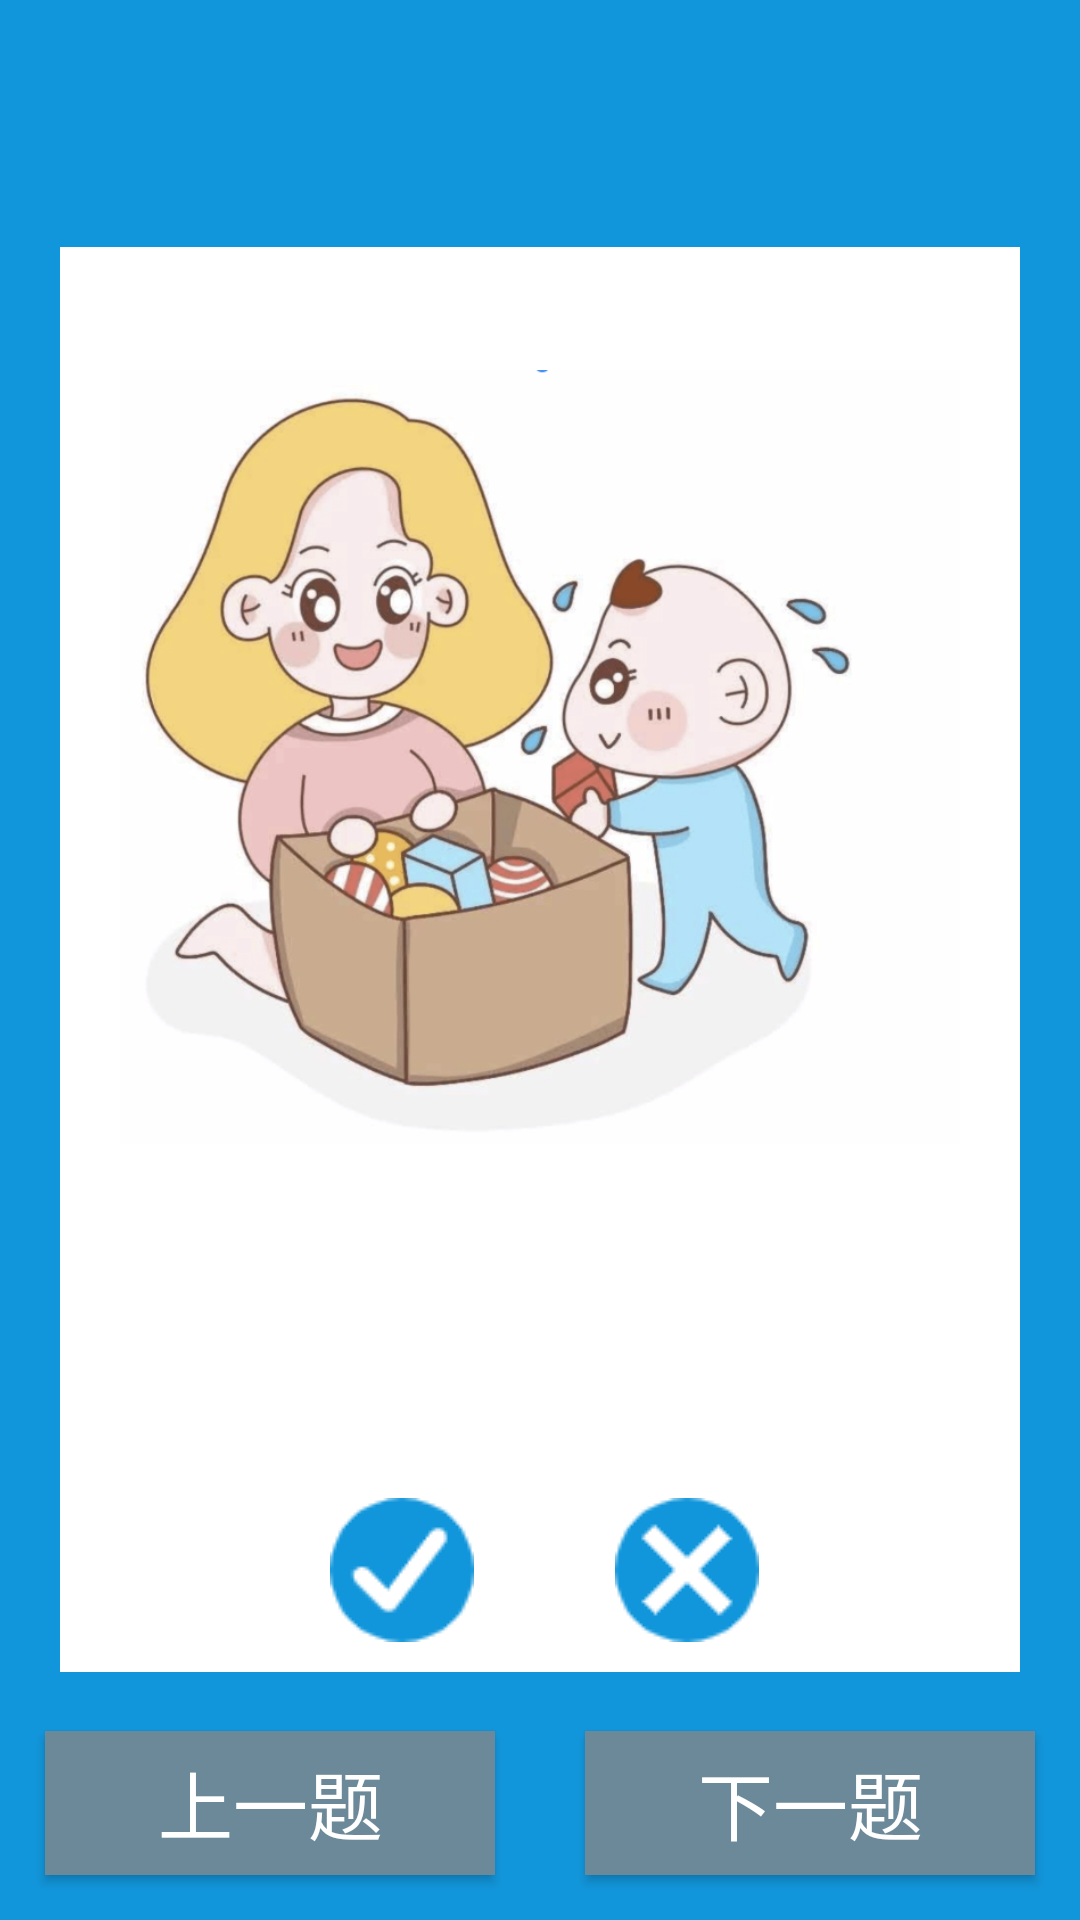

Reconstruct the res/layout file that produces this screen, plus the resources it refers to.
<!-- AndroidManifest.xml: application theme AppTheme -->
<!-- res/layout/activity_growtht_test.xml -->
<?xml version="1.0" encoding="utf-8"?>
<LinearLayout xmlns:android="http://schemas.android.com/apk/res/android"
    xmlns:app="http://schemas.android.com/apk/res-auto"
    xmlns:tools="http://schemas.android.com/tools"
    android:layout_width="match_parent"
    android:layout_height="match_parent"
    tools:context=".Funct.Exam.GrowthtTestActivity"
    android:orientation="vertical">
    <RelativeLayout
        android:background="@color/colorTestBlue"
        android:layout_width="match_parent"
        android:layout_height="match_parent"
        android:orientation="vertical">

        <LinearLayout
            android:layout_margin="20dp"
            android:background="@color/colorWhite"
            android:layout_centerInParent="true"
            android:orientation="vertical"
            android:layout_width="match_parent"
            android:layout_height="wrap_content">
            <ImageView
                android:layout_margin="20dp"
                android:src="@drawable/test"
                android:layout_width="match_parent"
                android:layout_height="300dp">

            </ImageView>
        <TextView

            android:id="@+id/test_que"
            android:layout_centerInParent="true"
            android:textColor="@color/colorTestBlue"
            android:layout_width="match_parent"
            android:layout_height="wrap_content"
            android:layout_margin="20dp"
            android:textSize="20sp">

        </TextView>
        <RadioGroup
            android:paddingLeft="30dp"
            android:id="@+id/test_rg"
            android:layout_marginHorizontal="50dp"
            android:layout_width="match_parent"
            android:layout_height="wrap_content"
            android:orientation="horizontal">
            <RadioButton
                android:layout_margin="10dp"

                android:layout_weight="1"
                android:layout_marginHorizontal="100dp"
                android:button="@drawable/selectionselector"
                android:id="@+id/test_yes"
                android:layout_width="wrap_content"
                android:layout_height="wrap_content"
                >

            </RadioButton>
            <RadioButton
                android:layout_margin="10dp"
                android:layout_marginHorizontal="@dimen/activity_horizontal_margin"
                android:button="@drawable/selectnoselector"
                android:id="@+id/test_no"
                android:layout_weight="1"
                android:layout_width="wrap_content"
                android:layout_height="wrap_content">

            </RadioButton>
        </RadioGroup>
        </LinearLayout>
    <LinearLayout
        android:layout_alignParentBottom="true"
        android:layout_width="match_parent"
        android:layout_height="wrap_content"
        android:orientation="vertical">


    <LinearLayout


        android:layout_width="match_parent"
        android:layout_height="wrap_content"
        android:orientation="horizontal">




    </LinearLayout>
        <LinearLayout

            android:layout_alignParentBottom="true"
            android:layout_width="match_parent"
            android:layout_height="wrap_content"
            android:orientation="horizontal">

            <Button
                android:background="@color/colorBlue"
                android:textColor="@color/colorWhite"
                android:id="@+id/test_last"
                android:layout_margin="15dp"
                android:layout_weight="1"
                android:layout_width="0dp"
                android:layout_height="wrap_content"
                android:text="上一题"
                android:textSize="25sp">

            </Button>
            <Button
                android:textColor="@color/colorWhite"
                android:background="@color/colorBlue"
                android:id="@+id/test_next"
                android:layout_margin="15sp"
                android:layout_weight="1"

                android:layout_width="0dp"
                android:layout_height="wrap_content"
                android:text="下一题"
                android:textSize="25dp">

            </Button>

        </LinearLayout>
    </LinearLayout>
    </RelativeLayout>
</LinearLayout>
<!-- resources referenced by this layout -->
<resources>
  <color name="colorBlue">#6B8998</color>
  <color name="colorTestBlue">#1296db</color>
  <color name="colorWhite">#ffffff</color>
  <!-- drawable selectionselector (drawable) -->
  <?xml version="1.0" encoding="utf-8"?>
  <selector xmlns:android="http://schemas.android.com/apk/res/android">
      <item
          android:state_enabled="true"
          android:state_checked="true"
          android:drawable="@drawable/selection_yes_checked"/>
      <item
          android:state_enabled="true"
          android:state_checked="false"
          android:drawable="@drawable/selection_yes_unchecked" />
  </selector>
  <!-- drawable selectnoselector (drawable) -->
  <?xml version="1.0" encoding="utf-8"?>
  <selector xmlns:android="http://schemas.android.com/apk/res/android">
      <item
          android:state_enabled="true"
          android:state_checked="true"
          android:drawable="@drawable/selection_no_checked"/>
      <item
          android:state_enabled="true"
          android:state_checked="false"
          android:drawable="@drawable/selection_no_unchecked" />
  </selector>
  <!-- drawable test: png bitmap (drawable, 379174 bytes) -->
  <style name="AppTheme" parent="Theme.AppCompat.Light.NoActionBar">
          
          <item name="windowNoTitle">true</item>
          <item name="android:windowFullscreen">true</item>
          <item name="colorPrimary">@color/colorPrimary</item>
          <item name="colorPrimaryDark">@color/colorPrimaryDark</item>
          <item name="colorAccent">@color/colorAccent</item>
      </style>
  <!-- drawable selection_yes_checked: png bitmap (drawable, 1453 bytes) -->
  <!-- drawable selection_yes_unchecked: png bitmap (drawable, 1500 bytes) -->
  <!-- drawable selection_no_checked: png bitmap (drawable, 1102 bytes) -->
  <!-- drawable selection_no_unchecked: png bitmap (drawable, 1113 bytes) -->
  <color name="colorPrimary">#757575</color>
  <color name="colorPrimaryDark">#99214B</color>
  <color name="colorAccent">#D81B60</color>
</resources>
